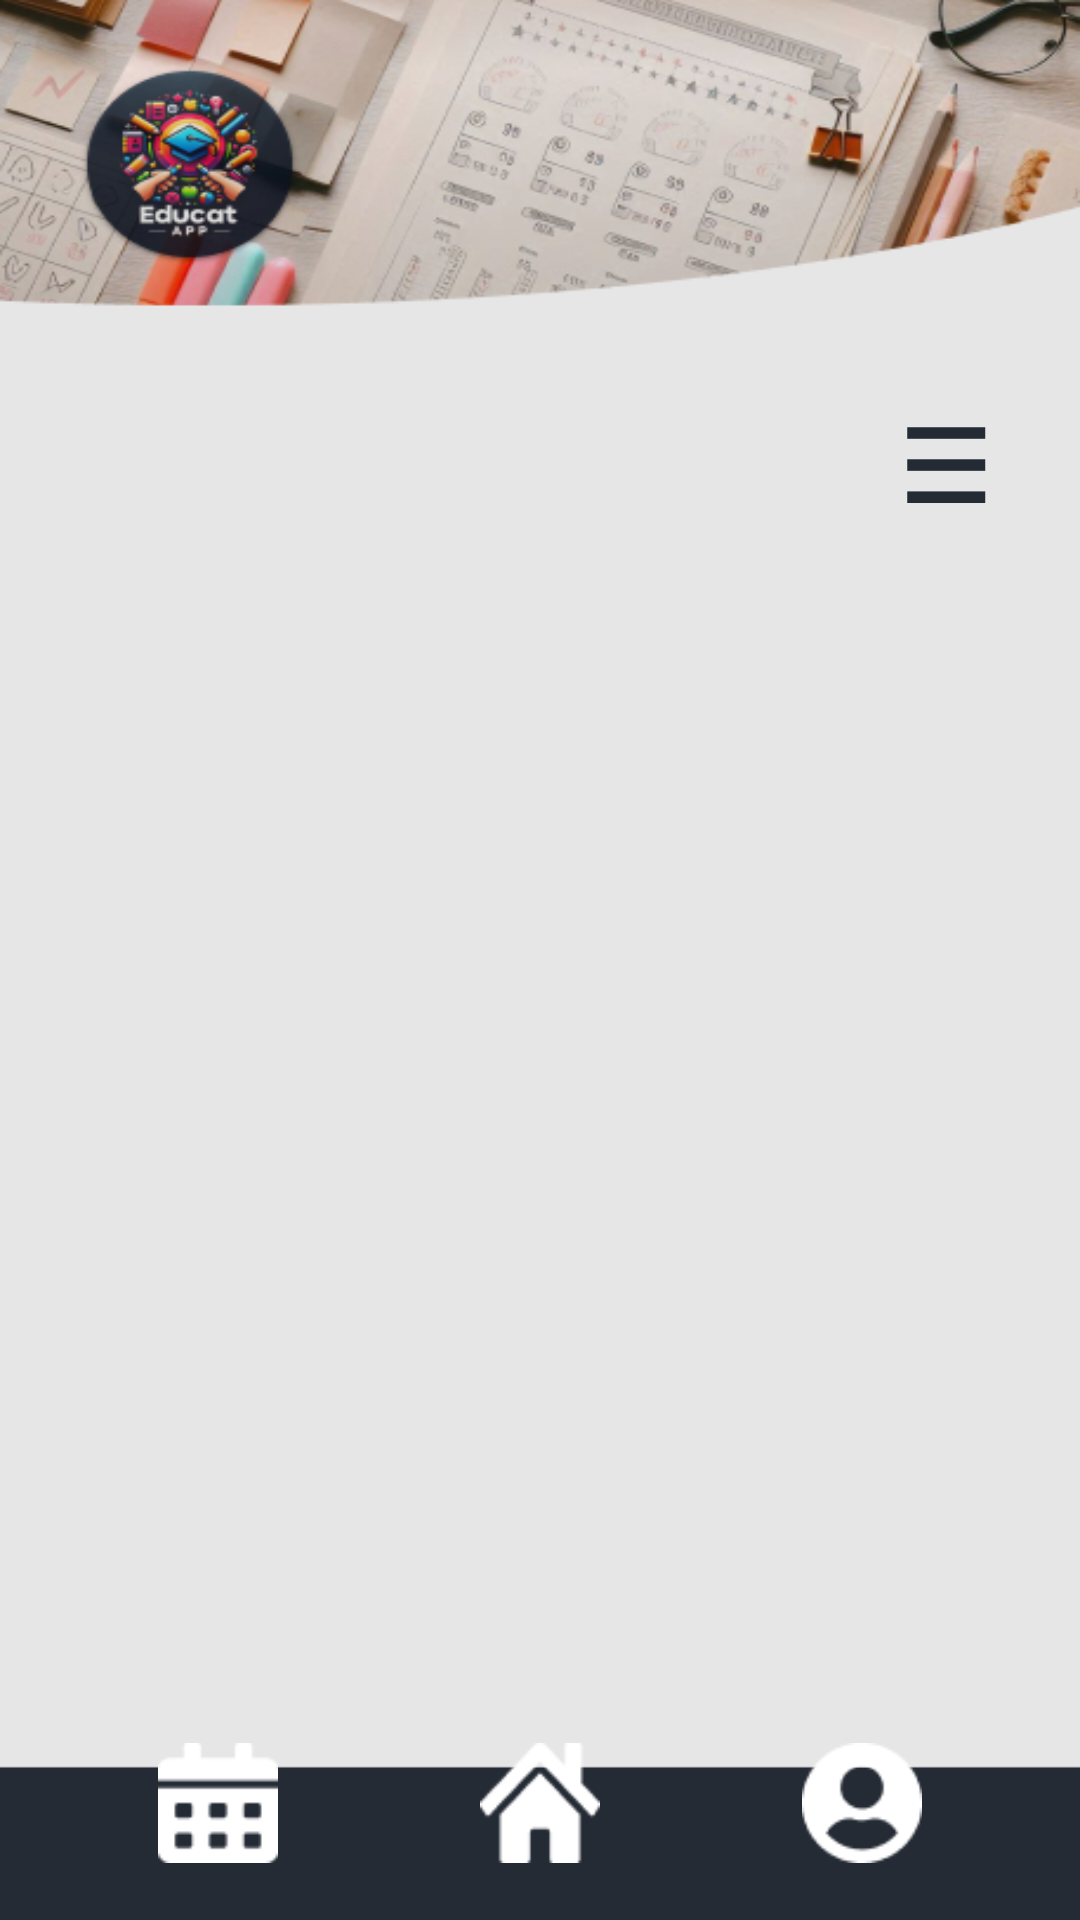

This screen was rendered from an Android layout file. Write that file and the resources it references.
<!-- AndroidManifest.xml: application theme Theme.TPFinalG14 -->
<!-- res/layout/fragment_presentismo.xml -->
<?xml version="1.0" encoding="utf-8"?>
<androidx.constraintlayout.widget.ConstraintLayout
    xmlns:android="http://schemas.android.com/apk/res/android"
    xmlns:app="http://schemas.android.com/apk/res-auto"
    android:layout_width="match_parent"
    android:layout_height="match_parent"
    android:padding="19dp"
    android:background="@drawable/home_bg">

    
    <include
        layout="@layout/menu_btn"
        android:layout_width="wrap_content"
        android:layout_height="wrap_content"
        app:layout_constraintTop_toTopOf="parent"
        app:layout_constraintEnd_toEndOf="parent" />

    
    <TextView
        android:id="@+id/textTituloPresentismo"
        android:layout_width="wrap_content"
        android:layout_height="wrap_content"
        android:text="Presentismo"
        android:textSize="22sp"
        android:textStyle="bold"
        android:visibility="gone"
        app:layout_constraintTop_toBottomOf="@id/btnMenu"
        app:layout_constraintStart_toStartOf="parent"
        app:layout_constraintEnd_toEndOf="parent"/>

    
    <TextView
        android:id="@+id/textMateriaSeleccionada"
        android:layout_width="wrap_content"
        android:layout_height="wrap_content"
        android:text="Materia"
        android:textSize="18sp"
        android:textStyle="bold"
        android:visibility="gone"
        app:layout_constraintTop_toBottomOf="@id/textTituloPresentismo"
        app:layout_constraintStart_toStartOf="parent"
        app:layout_constraintEnd_toEndOf="parent"/>

    
    <TextView
        android:id="@+id/textPorcentajePresentismo"
        android:layout_width="wrap_content"
        android:layout_height="wrap_content"
        android:text="Presentismo: 80%"
        android:textSize="20sp"
        android:textStyle="bold"
        android:visibility="gone"
        app:layout_constraintTop_toBottomOf="@id/textMateriaSeleccionada"
        app:layout_constraintStart_toStartOf="parent"
        app:layout_constraintEnd_toEndOf="parent"/>

    
    <androidx.recyclerview.widget.RecyclerView
        android:id="@+id/recyclerViewPresentismo"
        android:layout_width="match_parent"
        android:layout_height="0dp"
        android:layout_marginTop="16dp"
        app:layout_constraintTop_toBottomOf="@id/textPorcentajePresentismo"
        app:layout_constraintStart_toStartOf="parent"
        app:layout_constraintEnd_toEndOf="parent"
        app:layout_constraintBottom_toTopOf="@id/bottom_bar"/>

    
    <include
        layout="@layout/bottom_bar"
        android:layout_width="match_parent"
        android:layout_height="wrap_content"
        android:layout_marginBottom="0dp"
        app:layout_constraintBottom_toBottomOf="parent"
        app:layout_constraintStart_toStartOf="parent"
        app:layout_constraintEnd_toEndOf="parent" />

</androidx.constraintlayout.widget.ConstraintLayout>
<!-- res/layout/menu_btn.xml (included above) -->
<?xml version="1.0" encoding="utf-8"?>
<merge xmlns:android="http://schemas.android.com/apk/res/android"
    xmlns:app="http://schemas.android.com/apk/res-auto">

    
    
    <TextView
        android:id="@+id/btnMenu"
        android:layout_width="wrap_content"
        android:layout_height="wrap_content"
        android:text="☰"
    android:textSize="34sp"
    android:textStyle="bold"
    android:padding="12dp"
    android:textColor="@color/azul_app"
    android:clickable="true"
    android:focusable="true"
    android:layout_marginTop="100dp"
    app:layout_constraintTop_toTopOf="parent"
    app:layout_constraintEnd_toEndOf="parent"/>
</merge>
<!-- res/layout/bottom_bar.xml (included above) -->
<?xml version="1.0" encoding="utf-8"?>
<androidx.constraintlayout.widget.ConstraintLayout
    xmlns:android="http://schemas.android.com/apk/res/android"
    xmlns:app="http://schemas.android.com/apk/res-auto"
    android:id="@+id/bottom_bar"
    android:layout_width="match_parent"
    android:layout_height="60dp"
    android:layout_marginBottom="0dp"
    android:background="@android:color/transparent"
    app:layout_constraintBottom_toBottomOf="parent"
    app:layout_constraintStart_toStartOf="parent"
    app:layout_constraintEnd_toEndOf="parent">

    
    <ImageView
        android:id="@+id/icon_calendar"
        android:layout_width="0dp"
        android:layout_height="40dp"
        android:src="@drawable/calendario_bar"
        android:contentDescription="Calendario"
        android:clickable="true"
        android:focusable="true"
        app:tint="@android:color/white"
        app:layout_constraintTop_toTopOf="parent"
        app:layout_constraintBottom_toBottomOf="parent"
        app:layout_constraintStart_toStartOf="parent"
        app:layout_constraintEnd_toStartOf="@id/icon_home" />

    
    <ImageView
        android:id="@+id/icon_home"
        android:layout_width="0dp"
        android:layout_height="40dp"
        android:src="@drawable/home_bar"
        android:contentDescription="Inicio"
        app:tint="@android:color/white"
        app:layout_constraintTop_toTopOf="parent"
        app:layout_constraintBottom_toBottomOf="parent"
        app:layout_constraintStart_toEndOf="@id/icon_calendar"
        app:layout_constraintEnd_toStartOf="@id/icon_profile"
        app:layout_constraintHorizontal_chainStyle="spread" />

    
    <ImageView
        android:id="@+id/icon_profile"
        android:layout_width="0dp"
        android:layout_height="40dp"
        android:src="@drawable/perfil_bar"
        android:contentDescription="Perfil"
        app:tint="@android:color/white"
        app:layout_constraintTop_toTopOf="parent"
        app:layout_constraintBottom_toBottomOf="parent"
        app:layout_constraintStart_toEndOf="@id/icon_home"
        app:layout_constraintEnd_toEndOf="parent" />

</androidx.constraintlayout.widget.ConstraintLayout>
<!-- resources referenced by this layout -->
<resources>
  <color name="azul_app">#252B35</color>
  <!-- drawable calendario_bar: png bitmap (drawable, 756 bytes) -->
  <!-- drawable home_bar: png bitmap (drawable, 1050 bytes) -->
  <!-- drawable home_bg: png bitmap (drawable, 122571 bytes) -->
  <!-- drawable perfil_bar: png bitmap (drawable, 1261 bytes) -->
  <style name="Theme.TPFinalG14" parent="Theme.MaterialComponents.Light.NoActionBar">
          <item name="colorPrimary">@color/azul_app</item>
          <item name="colorPrimaryVariant">@color/my_primary_variant</item>
          <item name="colorOnPrimary">@color/colorOnPrimary</item>
  
      </style>
  <color name="my_primary_variant">#3700B3</color>
  <color name="colorOnPrimary">#FFFFFF</color>
</resources>
